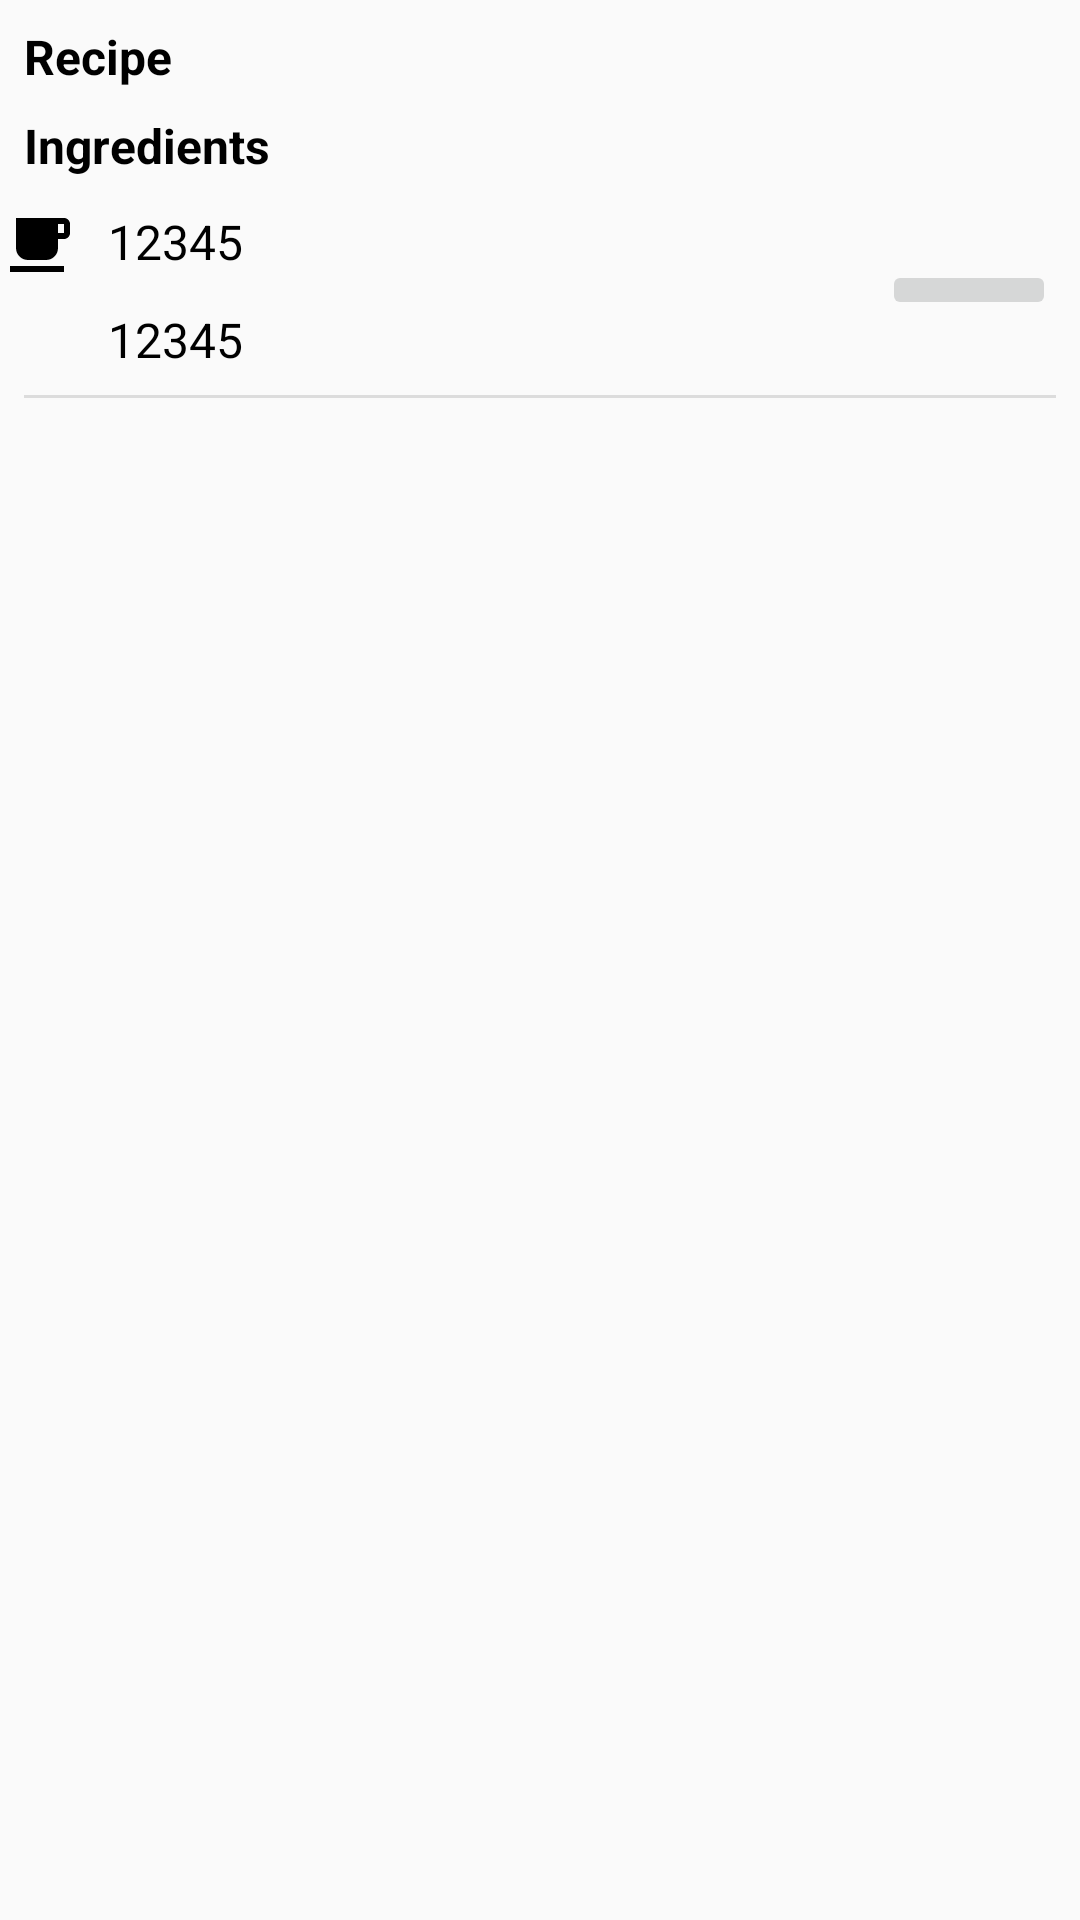

Write the Android layout XML for this screen, with the resource values it uses.
<!-- AndroidManifest.xml: application theme AppTheme -->
<!-- res/layout/recipe_first_navigation_fragment_purchase_item.xml -->
<?xml version="1.0" encoding="utf-8"?>
<android.support.constraint.ConstraintLayout xmlns:android="http://schemas.android.com/apk/res/android"
    xmlns:app="http://schemas.android.com/apk/res-auto"
    android:layout_width="match_parent"
    android:layout_height="wrap_content">

    <TextView
        android:id="@+id/textView_recipe_name"
        style="@style/best_meal_title_recipe_name"
        android:layout_width="0dp"
        android:layout_height="wrap_content"
        android:layout_marginStart="8dp"
        android:layout_marginEnd="8dp"
        android:layout_marginBottom="8dp"
        android:text="@string/label_recipe"
        app:layout_constraintBottom_toTopOf="@+id/textView_IngredientName"
        app:layout_constraintEnd_toEndOf="parent"
        app:layout_constraintStart_toStartOf="parent"
        app:layout_constraintTop_toTopOf="parent"
        app:layout_constraintVertical_bias="0.068"
        app:layout_constraintVertical_chainStyle="spread_inside" />

    <TextView
        android:id="@+id/textView_RecipeNumber"
        style="@style/best_meal_textview_recipe_number"
        android:layout_width="0dp"
        android:layout_height="21dp"
        android:layout_marginStart="8dp"
        android:layout_marginTop="8dp"
        android:layout_marginEnd="8dp"
        android:text="@string/layout_fake_value_10"
        android:visibility="invisible"
        app:layout_constraintEnd_toStartOf="@+id/imageView_IngredientAmount"
        app:layout_constraintStart_toStartOf="parent"
        app:layout_constraintTop_toBottomOf="@+id/textView_IngredientName" />

    <TextView
        android:id="@+id/textView_IngredientName"
        style="@style/best_meal_title_recipe_name"
        android:layout_width="0dp"
        android:layout_height="24dp"
        android:layout_marginStart="8dp"
        android:layout_marginTop="8dp"
        android:layout_marginEnd="8dp"
        android:text="@string/label_ingredients"
        app:layout_constraintEnd_toEndOf="parent"
        app:layout_constraintStart_toStartOf="parent"
        app:layout_constraintTop_toBottomOf="@+id/textView_recipe_name" />

    <TextView
        android:id="@+id/textView_IngredientNumber"
        style="@style/best_meal_text_view_ingredient_number"
        android:layout_width="0dp"
        android:layout_height="25dp"
        android:layout_marginStart="8dp"
        android:layout_marginTop="8dp"
        android:layout_marginEnd="8dp"
        android:layout_marginBottom="8dp"
        android:text="@string/layout_fake_value_10"
        android:visibility="invisible"
        app:layout_constraintBottom_toTopOf="@+id/divider12"
        app:layout_constraintEnd_toStartOf="@+id/imageView_IngredientUnit"
        app:layout_constraintStart_toStartOf="parent"
        app:layout_constraintTop_toBottomOf="@+id/textView_RecipeNumber" />

    <ImageView
        android:id="@+id/imageView_IngredientAmount"
        android:layout_width="30dp"
        android:layout_height="0dp"
        android:layout_marginTop="8dp"
        android:layout_marginEnd="8dp"
        android:contentDescription="@string/content_description_ingredient_amount"
        app:layout_constraintEnd_toStartOf="@+id/textView_IngredientAmount"
        app:layout_constraintTop_toBottomOf="@+id/textView_IngredientName"
        app:srcCompat="@drawable/ic_recipe_amount_black_24dp" />

    <TextView
        android:id="@+id/textView_IngredientAmount"
        android:layout_width="250dp"
        android:layout_height="24dp"
        android:layout_marginTop="8dp"
        android:layout_marginEnd="8dp"
        android:text="@string/layout_fake_value_10"
        android:textColor="@color/colorBlack"
        android:textSize="16sp"
        android:textStyle="normal"
        app:layout_constraintEnd_toStartOf="@+id/imageButton_delete"
        app:layout_constraintTop_toBottomOf="@+id/textView_IngredientName" />

    <ImageView
        android:id="@+id/imageView_IngredientUnit"
        android:layout_width="30dp"
        android:layout_height="22dp"
        android:layout_marginTop="8dp"
        android:layout_marginEnd="8dp"
        android:layout_marginBottom="8dp"
        android:contentDescription="@string/content_description_ingredient_unit"
        app:layout_constraintBottom_toTopOf="@+id/divider12"
        app:layout_constraintEnd_toStartOf="@+id/textView_IngredientUnit"
        app:layout_constraintTop_toBottomOf="@+id/imageView_IngredientAmount"
        app:srcCompat="@drawable/ic_recipe_unit_black_24dp" />

    <TextView
        android:id="@+id/textView_IngredientUnit"
        android:layout_width="250dp"
        android:layout_height="21dp"
        android:layout_marginTop="8dp"
        android:layout_marginEnd="8dp"
        android:layout_marginBottom="8dp"
        android:text="@string/layout_fake_value_10"
        android:textColor="@color/colorBlack"
        android:textSize="16sp"
        android:textStyle="normal"
        app:layout_constraintBottom_toTopOf="@+id/divider12"
        app:layout_constraintEnd_toStartOf="@+id/imageButton_delete"
        app:layout_constraintTop_toBottomOf="@+id/textView_IngredientAmount" />

    <ImageButton
        android:id="@+id/imageButton_delete"
        android:layout_width="58dp"
        android:layout_height="wrap_content"
        android:layout_marginTop="8dp"
        android:layout_marginEnd="8dp"
        android:layout_marginBottom="8dp"
        android:layout_weight="1"
        android:contentDescription="@string/content_description_button_delete"
        app:layout_constraintBottom_toTopOf="@+id/divider12"
        app:layout_constraintEnd_toEndOf="parent"
        app:layout_constraintTop_toBottomOf="@+id/textView_IngredientName"
        app:srcCompat="@drawable/ic_purchase_delete_white_24dp" />

    <View
        android:id="@+id/divider12"
        android:layout_width="0dp"
        android:layout_height="1dp"
        android:layout_marginStart="8dp"
        android:layout_marginTop="8dp"
        android:layout_marginEnd="8dp"
        android:background="?android:attr/listDivider"
        app:layout_constraintEnd_toEndOf="parent"
        app:layout_constraintHorizontal_bias="0.0"
        app:layout_constraintStart_toStartOf="parent"
        app:layout_constraintTop_toBottomOf="@+id/imageView_IngredientUnit" />

</android.support.constraint.ConstraintLayout>
<!-- resources referenced by this layout -->
<resources>
  <color name="colorBlack">#000000</color>
  <!-- drawable ic_recipe_amount_black_24dp (drawable) -->
  <vector xmlns:android="http://schemas.android.com/apk/res/android"
      android:width="24dp"
      android:height="24dp"
      android:tint="#000000"
      android:viewportWidth="24.0"
      android:viewportHeight="24.0">
      <path
          android:fillColor="#000000"
          android:pathData="M20,3L4,3v10c0,2.21 1.79,4 4,4h6c2.21,0 4,-1.79 4,-4v-3h2c1.11,0 2,-0.89 2,-2L22,5c0,-1.11 -0.89,-2 -2,-2zM20,8h-2L18,5h2v3zM2,21h18v-2L2,19v2z" />
  </vector>
  <string name="content_description_button_delete" translatable="false">button delete</string>
  <string name="content_description_ingredient_amount" translatable="false">ingredient amount</string>
  <string name="content_description_ingredient_unit" translatable="false">ingredient unit</string>
  <string name="label_ingredients">Ingredients</string>
  <string name="label_recipe">Recipe</string>
  <string name="layout_fake_value_10" translatable="false">12345</string>
  <style name="best_meal_text_view_ingredient_number">
          <item name="android:layout_width">wrap_content</item>
          <item name="android:layout_height">wrap_content</item>
          <item name="android:layout_marginTop">8dp</item>
          <item name="android:layout_marginEnd">8dp</item>
          <item name="android:visibility">visible</item>
          <item name="android:textColor">@color/colorBlack</item>
          <item name="android:textSize">16sp</item>
          <item name="android:textStyle">normal</item>
      </style>
  <style name="best_meal_textview_recipe_number">
          <item name="android:layout_width">wrap_content</item>
          <item name="android:layout_height">wrap_content</item>
          <item name="android:layout_marginStart">@dimen/best_meal_margin_default</item>
          <item name="android:layout_marginBottom">@dimen/best_meal_margin_default</item>
          <item name="android:layout_marginTop">@dimen/best_meal_margin_default</item>
          <item name="android:layout_marginEnd">@dimen/best_meal_margin_default</item>
          <item name="android:visibility">visible</item>
          <item name="android:textColor">@color/colorBlack</item>
          <item name="android:textSize">16sp</item>
          <item name="android:textStyle">normal</item>
      </style>
  <style name="best_meal_title_recipe_name">
          <item name="android:layout_width">350dp</item>
          <item name="android:layout_height">wrap_content</item>
          <item name="android:layout_marginStart">8dp</item>
          <item name="android:layout_marginTop">8dp</item>
          <item name="android:layout_marginEnd">8dp</item>
          <item name="android:layout_margin">@dimen/margins</item>
          <item name="android:textColor">@color/colorBlack</item>
          <item name="android:textSize">16sp</item>
          <item name="android:textStyle">bold</item>
      </style>
  <style name="AppTheme" parent="Theme.AppCompat.Light.DarkActionBar">
          <item name="colorPrimary">@color/colorPrimary</item>
          <item name="colorPrimaryDark">@color/colorPrimaryDark</item>
          <item name="colorAccent">@color/colorAccent</item>
      </style>
  <dimen name="best_meal_margin_default">8dp</dimen>
  <dimen name="margins">8dp</dimen>
  <color name="colorPrimary">#000000</color>
  <color name="colorPrimaryDark">#000000</color>
  <color name="colorAccent">#FF0000</color>
</resources>
